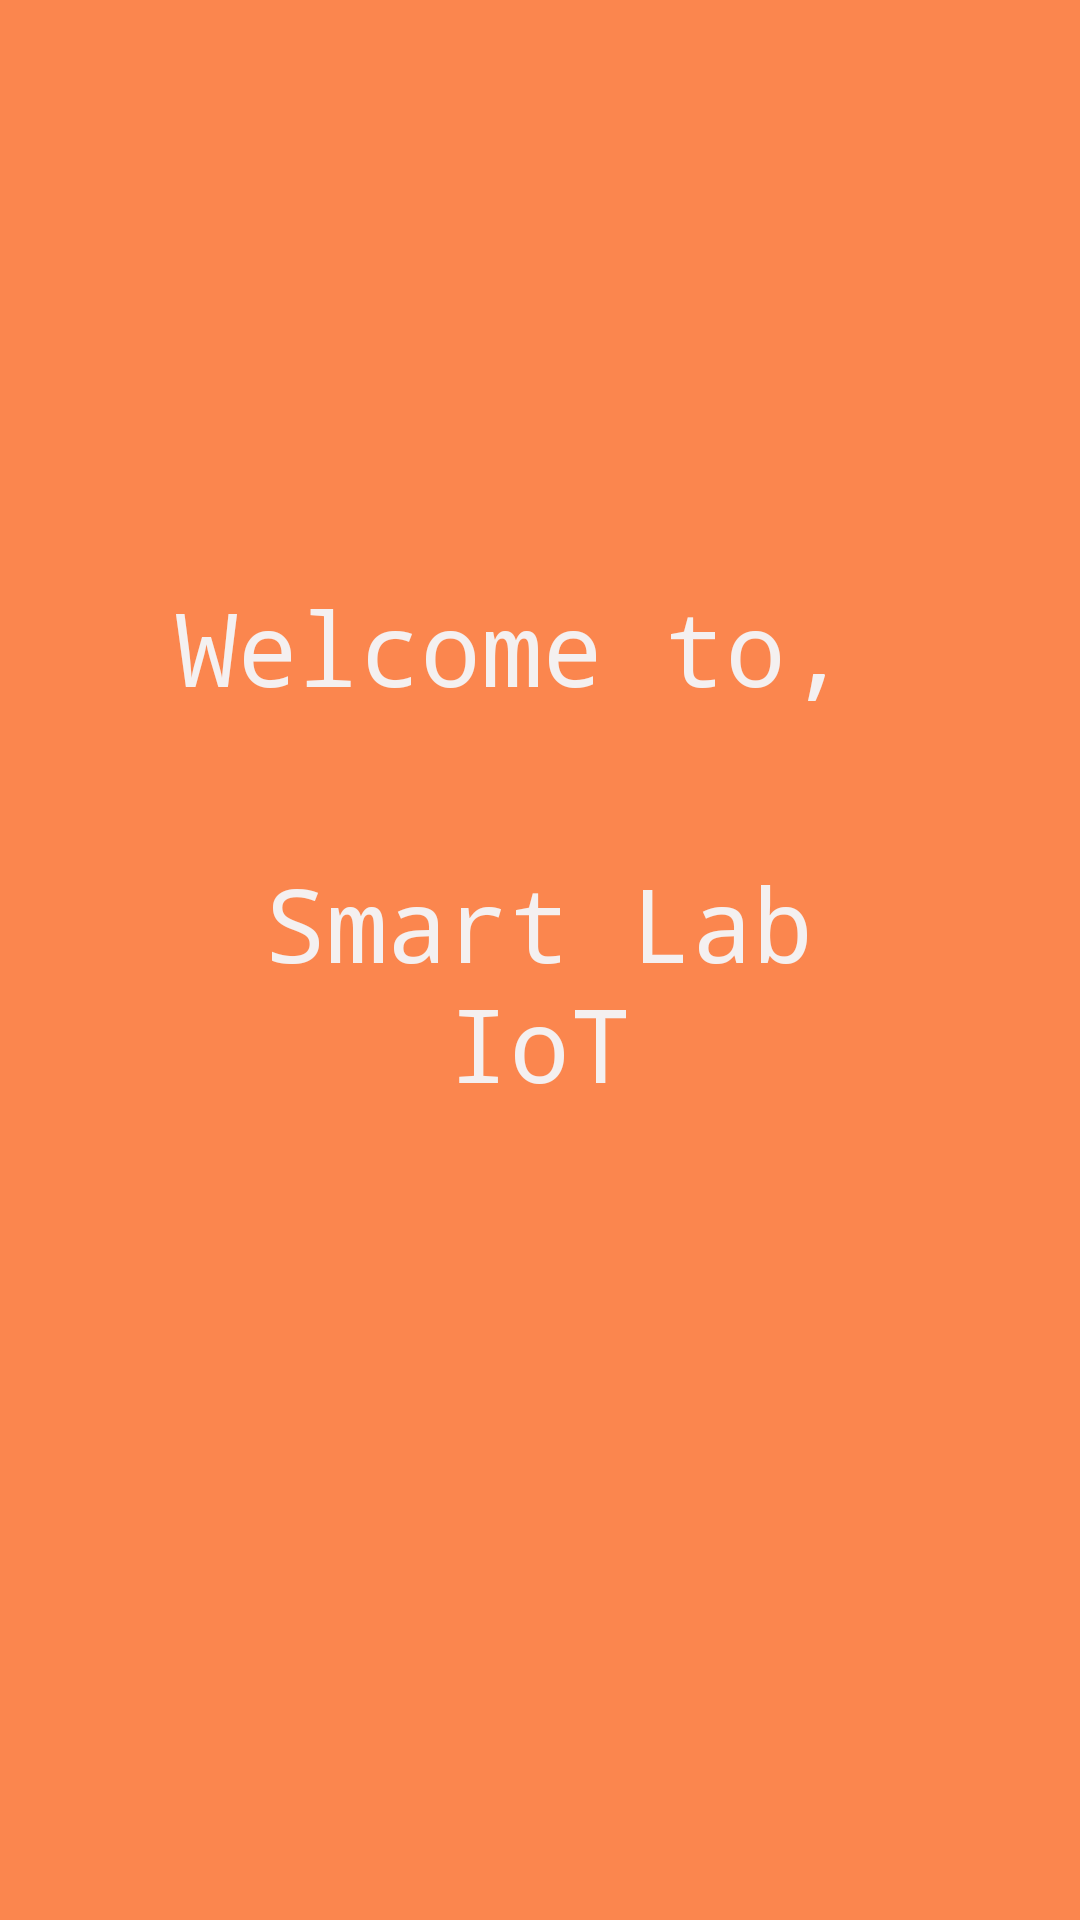

Layout XML and referenced resources for this Android screen:
<!-- AndroidManifest.xml: application theme Theme.SmartLabIoT -->
<!-- res/layout/activity_main.xml -->
<?xml version="1.0" encoding="utf-8"?>
<androidx.constraintlayout.widget.ConstraintLayout xmlns:android="http://schemas.android.com/apk/res/android"
    xmlns:app="http://schemas.android.com/apk/res-auto"
    xmlns:tools="http://schemas.android.com/tools"
    android:layout_width="match_parent"
    android:layout_height="match_parent"
    tools:context=".MainActivity"
    android:background="#FB864E">


    <TextView
        android:id="@+id/textView2"
        android:layout_width="242dp"
        android:layout_height="84dp"
        android:fontFamily="monospace"
        android:text="@string/welcome"
        android:textAlignment="viewStart"
        android:textAppearance="@style/TextAppearance.AppCompat.Display3"
        android:textColor="#F4F0F0"
        android:textSize="34sp"
        app:layout_constraintBottom_toBottomOf="parent"
        app:layout_constraintEnd_toEndOf="parent"
        app:layout_constraintHorizontal_bias="0.497"
        app:layout_constraintStart_toStartOf="parent"
        app:layout_constraintTop_toTopOf="parent"
        app:layout_constraintVertical_bias="0.347" />

    <TextView
        android:id="@+id/textView3"
        android:layout_width="220dp"
        android:layout_height="102dp"
        android:layout_marginTop="8dp"
        android:fontFamily="monospace"
        android:text="@string/lab"
        android:textAlignment="center"
        android:textAppearance="@style/TextAppearance.AppCompat.Display3"
        android:textColor="#F4F0F0"
        android:textSize="34sp"
        app:layout_constraintEnd_toEndOf="parent"
        app:layout_constraintHorizontal_bias="0.497"
        app:layout_constraintStart_toStartOf="parent"
        app:layout_constraintTop_toBottomOf="@+id/textView2" />
</androidx.constraintlayout.widget.ConstraintLayout>
<!-- resources referenced by this layout -->
<resources>
  <string name="lab">Smart Lab IoT</string>
  <string name="welcome">Welcome to,</string>
  <style name="Theme.SmartLabIoT" parent="Base.Theme.SmartLabIoT" />
  <style name="Base.Theme.SmartLabIoT" parent="Theme.Material3.DayNight.NoActionBar">
          
          
      </style>
</resources>
